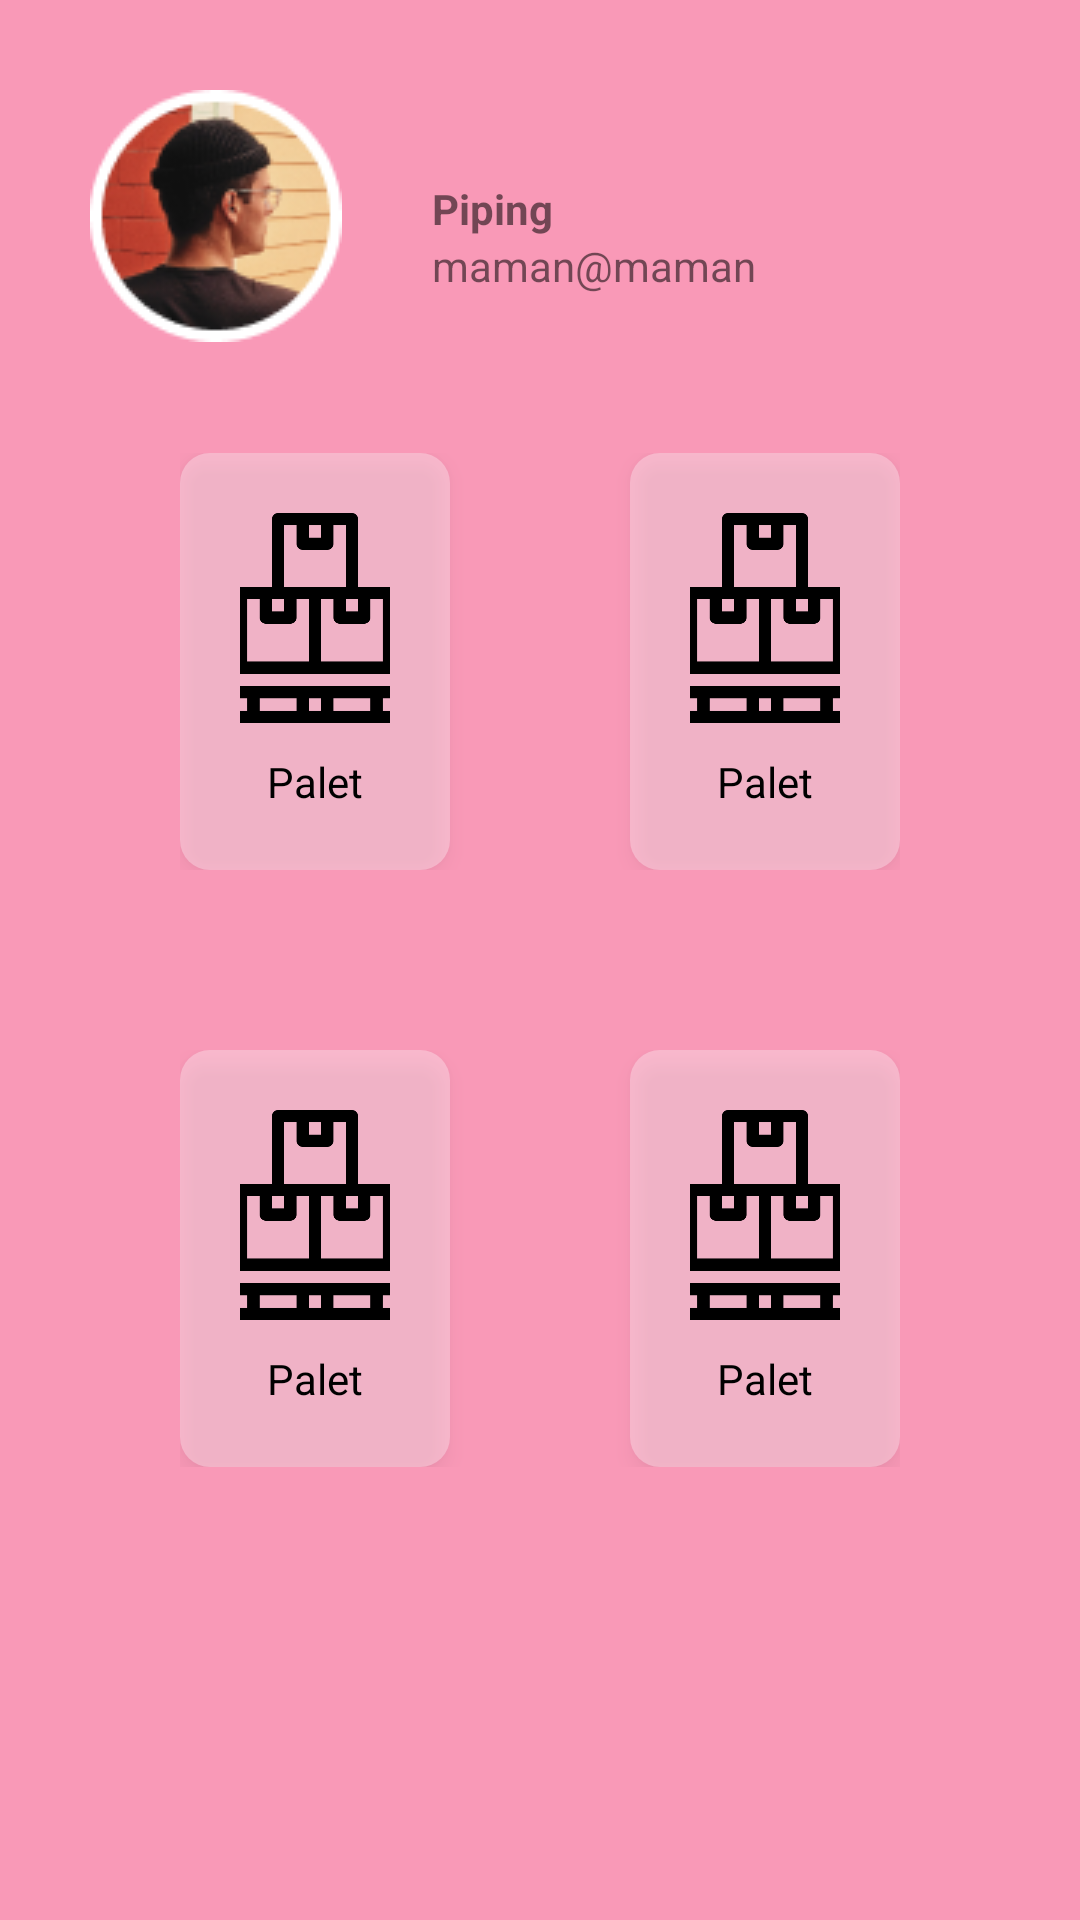

Layout XML and referenced resources for this Android screen:
<!-- AndroidManifest.xml: application theme Theme.SJPQRCode -->
<!-- res/layout/activity_menu.xml -->
<?xml version="1.0" encoding="utf-8"?>
<androidx.constraintlayout.widget.ConstraintLayout
    xmlns:android="http://schemas.android.com/apk/res/android"
    xmlns:app="http://schemas.android.com/apk/res-auto"
    android:background="#F999B7"
    android:padding="30dp"
    android:layout_width="match_parent"
    android:layout_height="match_parent">
    <ImageView
        android:id="@+id/img_user"
        android:layout_width="wrap_content"
        android:layout_height="wrap_content"
        android:src="@drawable/avatar"
        app:layout_constraintTop_toTopOf="parent"
        app:layout_constraintLeft_toLeftOf="parent"/>
    <LinearLayout
        android:id="@+id/layout_user"
        android:layout_width="wrap_content"
        android:layout_height="wrap_content"
        android:layout_margin="30dp"
        app:layout_constraintTop_toTopOf="parent"
        app:layout_constraintLeft_toRightOf="@id/img_user"
        android:orientation="vertical">
        <TextView
            android:id="@+id/txt_name"
            android:layout_width="match_parent"
            android:layout_height="wrap_content"
            android:text="Piping"
            android:textStyle="bold"/>
        <TextView
        android:id="@+id/txt_email"
        android:layout_width="match_parent"
        android:layout_height="wrap_content"
        android:text="maman@maman"/>
    </LinearLayout>

    <LinearLayout
        android:layout_width="match_parent"
        android:layout_height="wrap_content"
        android:orientation="vertical"
        app:layout_constraintTop_toTopOf="parent"
        app:layout_constraintBottom_toBottomOf="parent"
        app:layout_constraintStart_toStartOf="parent"
        app:layout_constraintEnd_toEndOf="parent">

        <LinearLayout
            android:layout_width="match_parent"
            android:layout_height="wrap_content"
            android:orientation="horizontal"
            android:padding="30dp"
            android:weightSum="2">
            <include layout="@layout/item_menu"
                android:id="@+id/menu_pallet"
                android:layout_weight="1"
                android:layout_marginEnd="30dp"
                android:layout_height="wrap_content"
                android:layout_width="wrap_content" />

            <include layout="@layout/item_menu"
                android:id="@+id/menu_carton"
                android:layout_height="wrap_content"
                android:layout_width="wrap_content"
                android:layout_marginStart="30dp"
                android:layout_weight="1"/>
        </LinearLayout>
        <LinearLayout
            android:layout_width="match_parent"
            android:layout_height="wrap_content"
            android:orientation="horizontal"
            android:padding="30dp"
            android:weightSum="2">
            <include layout="@layout/item_menu"
                android:id="@+id/menu_inner"
                android:layout_weight="1"
                android:layout_marginEnd="30dp"
                android:layout_height="wrap_content"
                android:layout_width="wrap_content" />

            <include layout="@layout/item_menu"
                android:id="@+id/menu_product"
                android:layout_height="wrap_content"
                android:layout_width="wrap_content"
                android:layout_marginStart="30dp"
                android:layout_weight="1"/>
        </LinearLayout>

    </LinearLayout>
</androidx.constraintlayout.widget.ConstraintLayout>
<!-- res/layout/item_menu.xml (included above) -->
<?xml version="1.0" encoding="utf-8"?>
<LinearLayout xmlns:android="http://schemas.android.com/apk/res/android"
    xmlns:app="http://schemas.android.com/apk/res-auto"

    android:layout_gravity="center"
    android:layout_margin="16dp"
    android:orientation="vertical"
    android:layout_width="wrap_content"
    android:layout_height="wrap_content"
    android:padding="20dp"
    android:elevation="4dp"
    android:background="@drawable/bg_menu">
        <ImageView
            android:id="@+id/img_menu"
            app:srcCompat = "@drawable/ic_pallet"
            android:layout_gravity="center_horizontal"
            android:layout_width="70dp"
            android:layout_height="70dp"/>

        <TextView
            android:id="@+id/txt_title"
            android:layout_width="wrap_content"
            android:layout_height="wrap_content"
            android:layout_gravity="center"
            android:layout_marginTop="10dp"
            android:textColor="#000000"
            android:text="Palet"/>

    </LinearLayout>
<!-- resources referenced by this layout -->
<resources>
  <!-- drawable avatar: png bitmap (drawable, 11510 bytes) -->
  <!-- drawable bg_menu (drawable) -->
  <?xml version="1.0" encoding="UTF-8"?>
  <shape xmlns:android="http://schemas.android.com/apk/res/android" android:id="@+id/listview_background_shape">
      <padding android:left="2dp"
          android:top="2dp"
          android:right="2dp"
          android:bottom="2dp" />
      <corners android:radius="10dp" />
      <solid android:color="#50ffffff" />
  </shape>
  <!-- drawable ic_pallet: png bitmap (drawable, 4598 bytes) -->
  <style name="Theme.SJPQRCode" parent="Theme.MaterialComponents.DayNight.NoActionBar.Bridge">
          
          <item name="colorPrimary">@color/purple_500</item>
          <item name="colorPrimaryVariant">@color/purple_700</item>
          <item name="colorOnPrimary">@color/white</item>
          
          <item name="colorSecondary">@color/teal_200</item>
          <item name="colorSecondaryVariant">@color/teal_700</item>
          <item name="colorOnSecondary">@color/black</item>
          
          <item name="android:statusBarColor" tools:targetApi="l">?attr/colorPrimaryVariant</item>
          
      </style>
  <!-- not gathered from this repository: default colours our renderer supplied (Android Studio template values) -->
  <color name="purple_500">#FF6200EE</color>
  <color name="purple_700">#FF3700B3</color>
  <color name="teal_200">#FF03DAC5</color>
  <color name="teal_700">#FF018786</color>
  <color name="black">#FF000000</color>
  <color name="white">#FFFFFFFF</color>
</resources>
